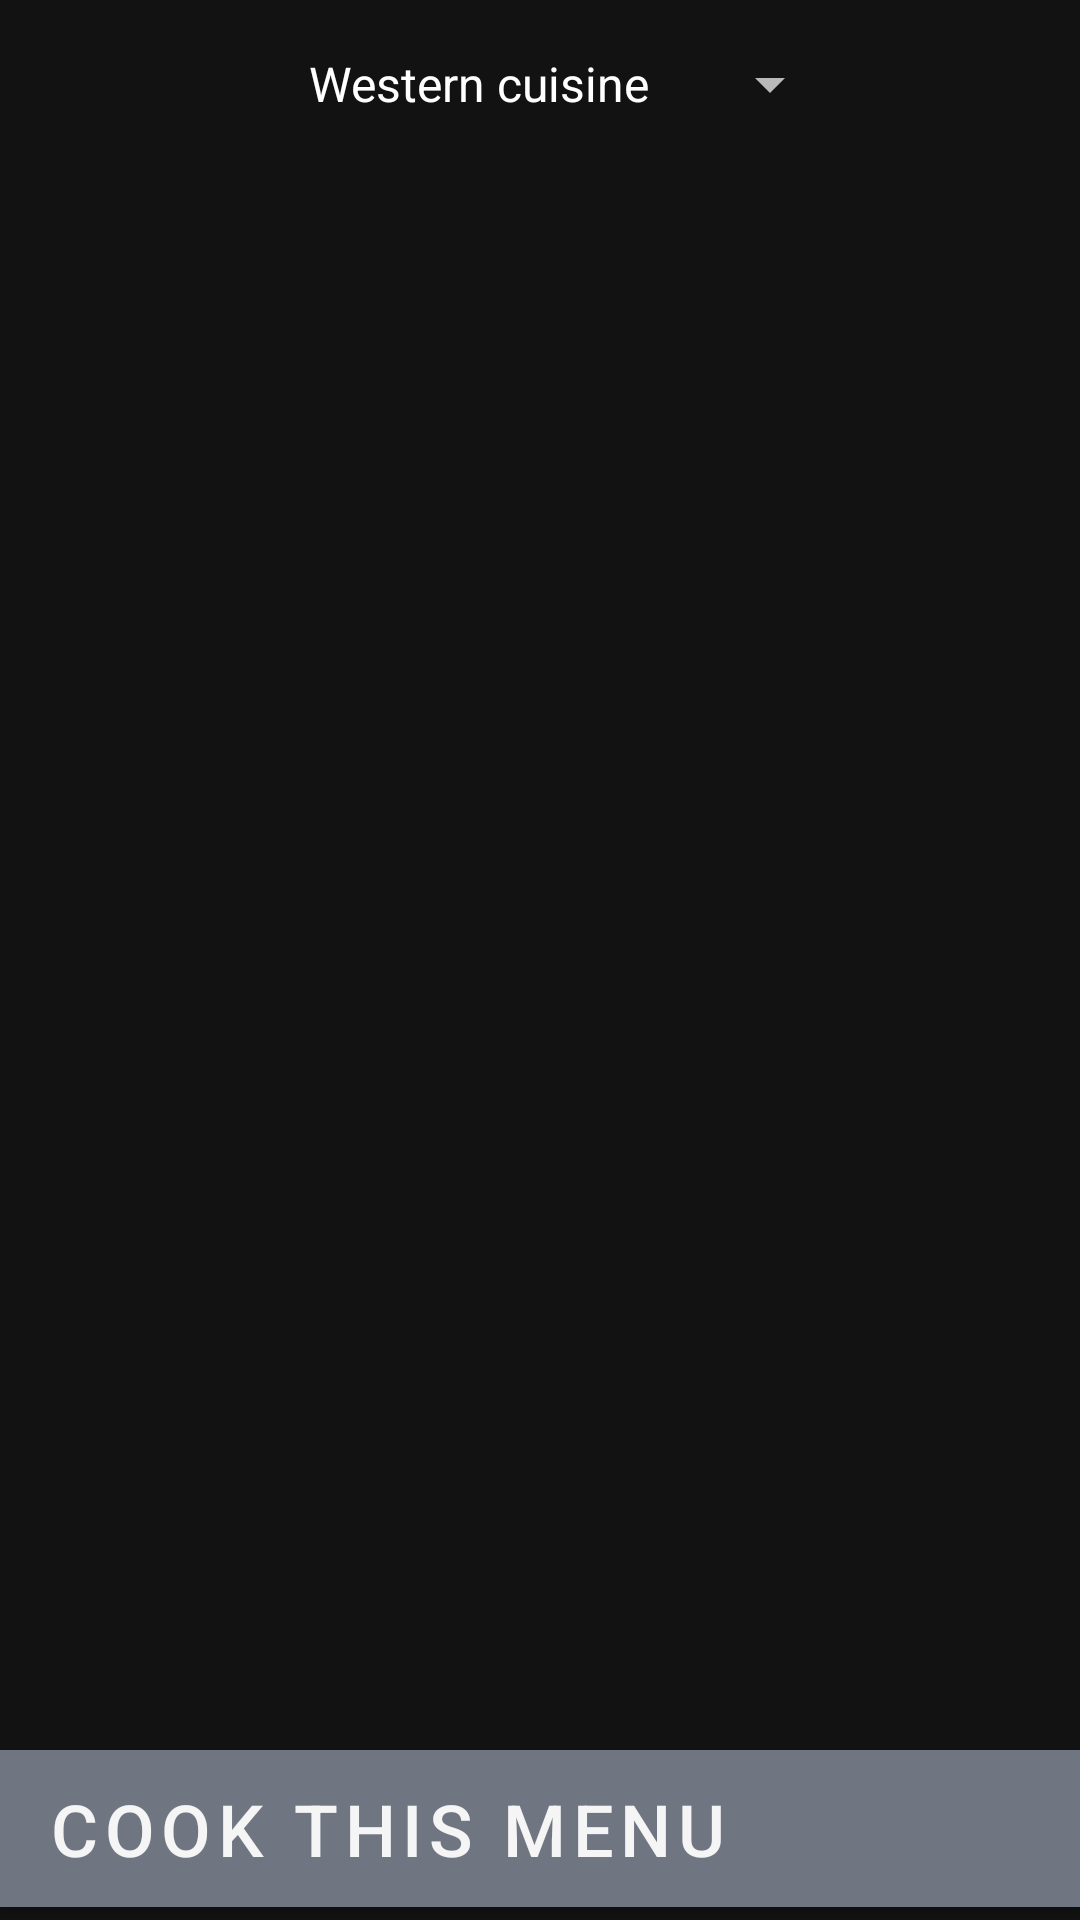

Write the Android layout XML for this screen, with the resource values it uses.
<!-- AndroidManifest.xml: application theme AppTheme -->
<!-- res/layout/activity_main.xml -->
<?xml version="1.0" encoding="utf-8"?>
<android.support.constraint.ConstraintLayout xmlns:android="http://schemas.android.com/apk/res/android"
    xmlns:app="http://schemas.android.com/apk/res-auto"
    xmlns:tools="http://schemas.android.com/tools"
    android:layout_width="match_parent"
    android:layout_height="match_parent"
    android:background="@drawable/gradient_background_main"
    tools:context=".MainActivity">

    <android.support.design.widget.CollapsingToolbarLayout
        android:id="@+id/collapsingToolbarLayout"
        android:layout_width="match_parent"
        android:layout_height="wrap_content"
        app:layout_constraintEnd_toEndOf="parent"
        app:layout_constraintStart_toStartOf="parent"
        app:layout_constraintTop_toTopOf="parent">

        <android.support.v7.widget.Toolbar
            android:id="@+id/toolbar_main"
            android:layout_width="match_parent"
            android:layout_height="?android:attr/actionBarSize">

            <LinearLayout
                android:orientation="horizontal"
                android:gravity="center_horizontal"
                android:layout_width="match_parent"
                android:layout_height="wrap_content">

                <Spinner
                    android:entries="@array/menu_array"
                    android:spinnerMode="dropdown"
                    android:layout_width="wrap_content"
                    android:layout_height="wrap_content"/>

            </LinearLayout>

        </android.support.v7.widget.Toolbar>
    </android.support.design.widget.CollapsingToolbarLayout>

    <LinearLayout
        android:id="@+id/linearLayout"
        android:layout_width="0dp"
        android:layout_height="575dp"
        android:orientation="vertical"
        app:layout_constraintBottom_toBottomOf="parent"
        app:layout_constraintEnd_toEndOf="parent"
        app:layout_constraintStart_toStartOf="parent"
        app:layout_constraintTop_toBottomOf="@+id/collapsingToolbarLayout">

        <android.support.v7.widget.RecyclerView
            android:id="@+id/recycler_view_main_top"
            android:layout_width="match_parent"
            android:layout_height="0dp"
            android:layout_margin="8dp"
            android:layout_weight="1"/>

        <android.support.v7.widget.RecyclerView
            android:id="@+id/recycler_view_main_bottom"
            android:layout_width="match_parent"
            android:layout_height="wrap_content"
            android:layout_marginTop="8dp"
            android:layout_weight="2"/>

    </LinearLayout>

    <android.support.design.button.MaterialButton
        android:id="@+id/btn_bottom_main"
        style="@style/bottom_button_style"
        android:layout_width="match_parent"
        android:layout_height="0dp"
        android:text="Cook This Menu"
        app:icon="@drawable/ic_arrow_upward_24dp"

        android:textAlignment="textStart"
        app:layout_constraintBottom_toBottomOf="@+id/linearLayout"
        app:layout_constraintEnd_toEndOf="parent"
        app:layout_constraintStart_toStartOf="parent" />

</android.support.constraint.ConstraintLayout>
<!-- resources referenced by this layout -->
<resources>
  <string-array name="menu_array">
          <item>Western cuisine</item>
          <item>Eastern cuisine</item>
          <item>African cuisine</item>
          <item>European cuisine</item>
      </string-array>
  <style name="bottom_button_style">
          <item name="android:background">@color/colorAccent</item>
          <item name="android:textColor">@color/colorAccentText</item>
          <item name="android:textSize">24sp</item>
      </style>
  <style name="AppTheme" parent="Theme.MaterialComponents.NoActionBar">
          
          <item name="colorPrimary">@color/colorPrimary</item>
          <item name="colorPrimaryDark">@color/colorPrimaryDark</item>
          <item name="colorAccent">@color/colorAccent</item>
          <item name="windowActionBar">false</item>
          <item name="windowNoTitle">true</item>
      </style>
  <color name="colorAccent">#DA4217</color>
  <color name="colorAccentText">#F6F5F5</color>
  <color name="colorPrimary">#6F7682</color>
  <color name="colorPrimaryDark">#A3A8B4</color>
</resources>
